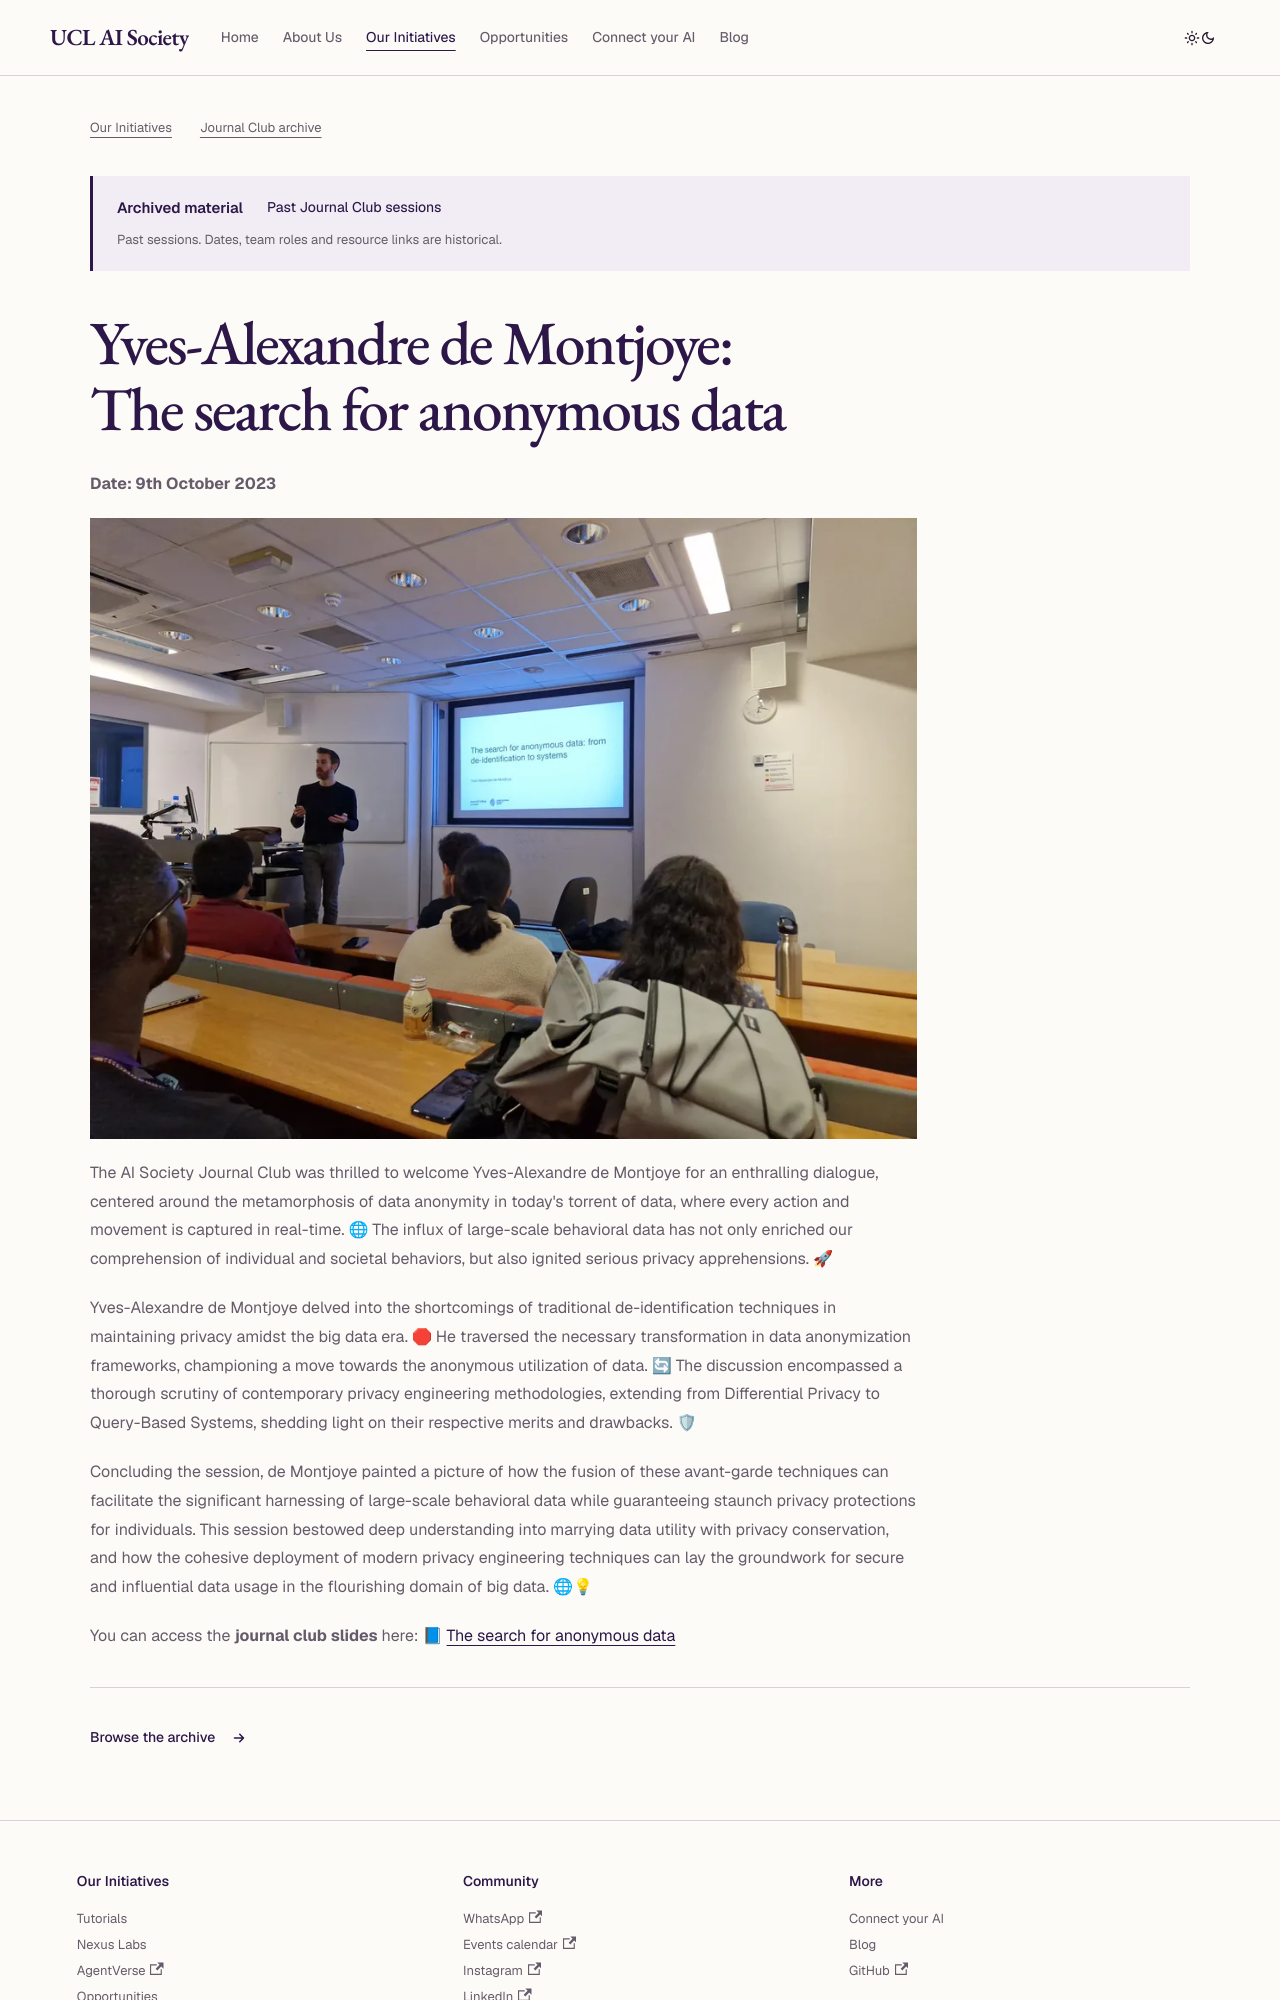

repository: UCLAIS/UCLAIS.github.io · page: our-initiatives/journal-club/journal-club-1/index.html · generator: docusaurus

---
sidebar_position: 2
---

# Yves-Alexandre de Montjoye: The search for anonymous data

**Date: 9th October 2023**

![Yves-Alexandre de Montjoye](/img/jc/journal-1-image.webp)

The AI Society Journal Club was thrilled to welcome Yves-Alexandre de Montjoye for an enthralling dialogue, centered around the metamorphosis of data anonymity in today's torrent of data, where every action and movement is captured in real-time. 🌐 The influx of large-scale behavioral data has not only enriched our comprehension of individual and societal behaviors, but also ignited serious privacy apprehensions. 🚀

Yves-Alexandre de Montjoye delved into the shortcomings of traditional de-identification techniques in maintaining privacy amidst the big data era. 🛑 He traversed the necessary transformation in data anonymization frameworks, championing a move towards the anonymous utilization of data. 🔄 The discussion encompassed a thorough scrutiny of contemporary privacy engineering methodologies, extending from Differential Privacy to Query-Based Systems, shedding light on their respective merits and drawbacks. 🛡

Concluding the session, de Montjoye painted a picture of how the fusion of these avant-garde techniques can facilitate the significant harnessing of large-scale behavioral data while guaranteeing staunch privacy protections for individuals. This session bestowed deep understanding into marrying data utility with privacy conservation, and how the cohesive deployment of modern privacy engineering techniques can lay the groundwork for secure and influential data usage in the flourishing domain of big data. 🌐💡
